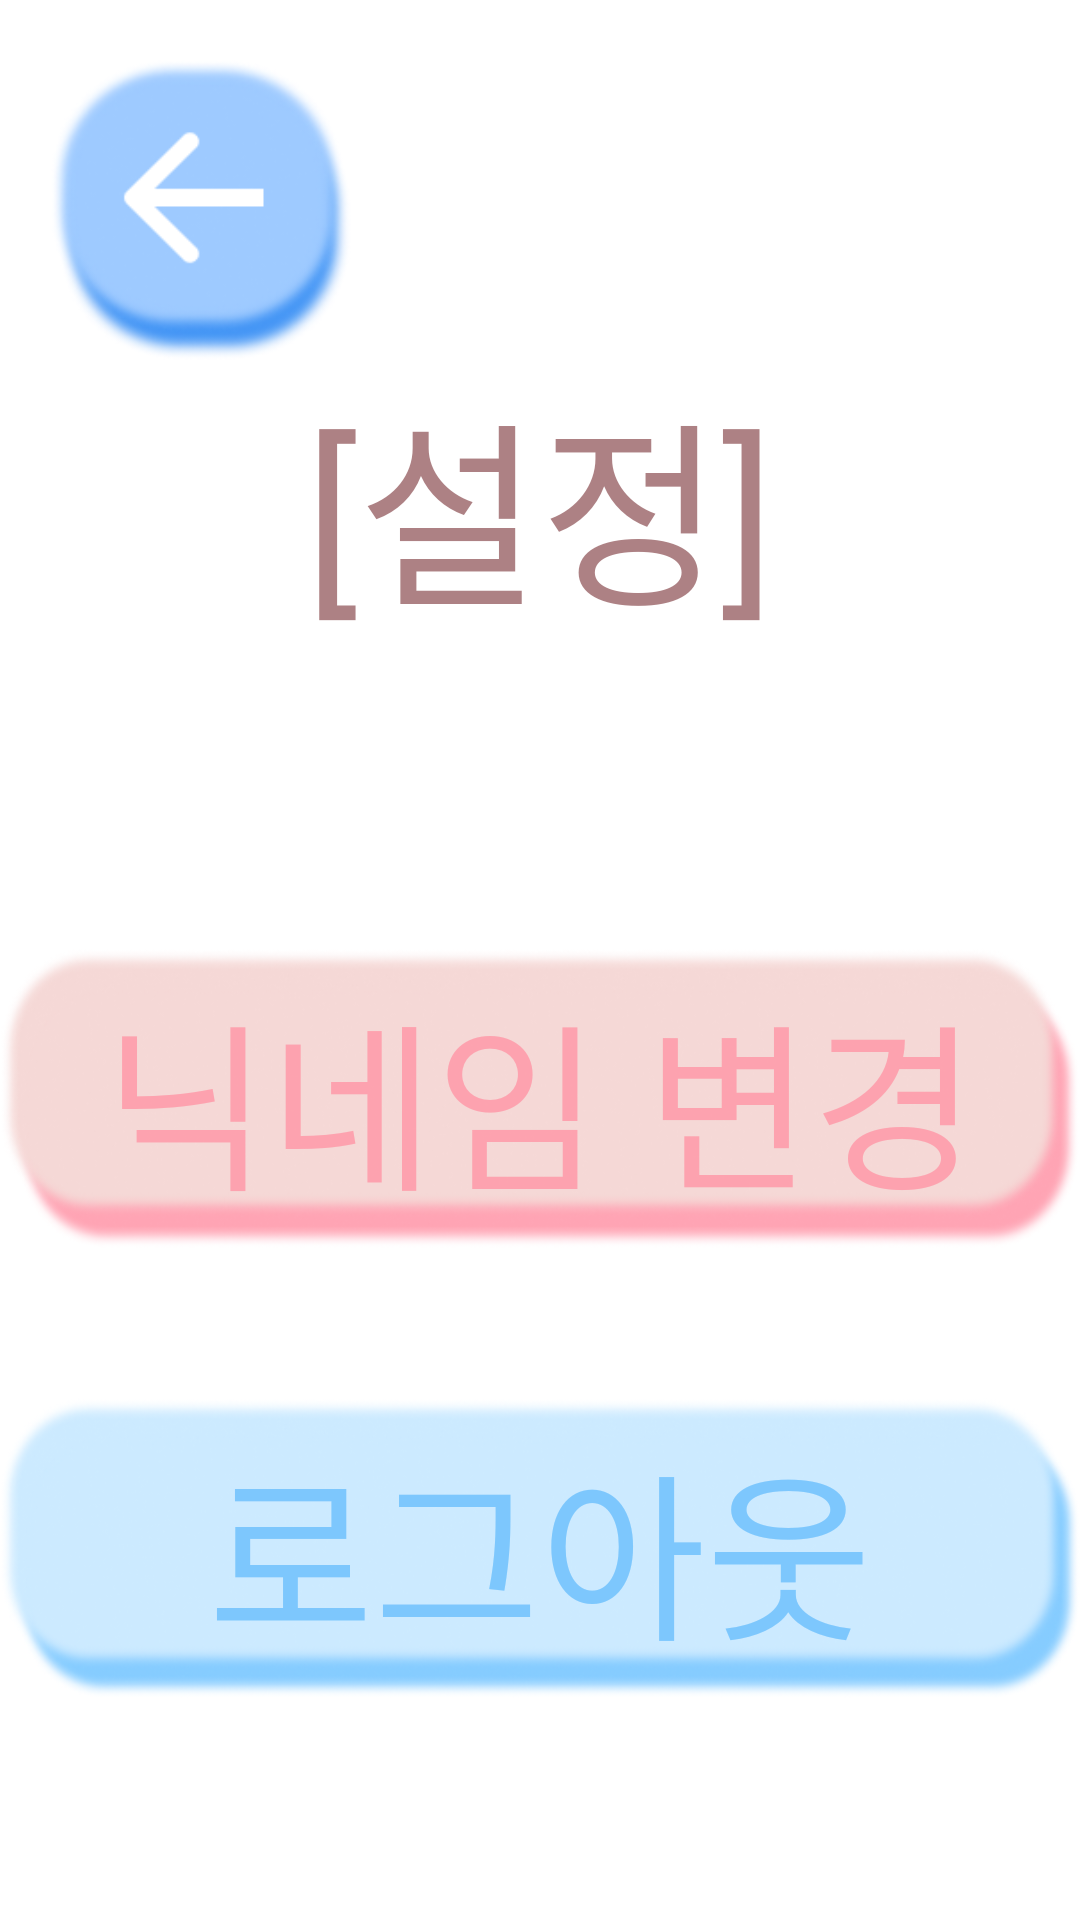

Write the Android layout XML for this screen, with the resource values it uses.
<!-- AndroidManifest.xml: application theme Theme.GAN_Image -->
<!-- res/layout/setting_activity.xml -->
<LinearLayout xmlns:android="http://schemas.android.com/apk/res/android"
    android:layout_width="match_parent"
    android:layout_height="match_parent"
    android:orientation="vertical"
    android:background="@drawable/setting_background">

    <LinearLayout
        xmlns:android="http://schemas.android.com/apk/res/android"
        xmlns:app="http://schemas.android.com/apk/res-auto"
        xmlns:tools="http://schemas.android.com/tools"
        android:layout_width="match_parent"
        android:layout_height="wrap_content"
        android:layout_marginTop="10dp"
        android:layout_marginLeft="7dp">

        <ImageButton
            android:id="@+id/backBtn"
            android:layout_width="100dp"
            android:layout_height="100dp"
            android:layout_marginTop="10dp"
            android:layout_marginLeft="10dp"
            android:background="@drawable/back_btn_blue"/>
    </LinearLayout>

    <LinearLayout
        android:layout_width="match_parent"
        android:layout_height="wrap_content"
        android:layout_gravity="center"
        android:orientation="vertical"
        >

        <TextView
            android:layout_width="wrap_content"
            android:layout_height="wrap_content"
            android:layout_gravity="center"
            android:text="[설정]"
            android:textSize="66dp"
            android:fontFamily="@font/typo_crayon_l"
            android:textColor="@color/setting"/>
    </LinearLayout>
    <LinearLayout
        android:layout_width="match_parent"
        android:layout_height="wrap_content"
        android:layout_gravity="center"
        android:orientation="vertical"
        >

        <RelativeLayout
            android:layout_width="wrap_content"
            android:layout_height="wrap_content"
            android:layout_gravity="center"
            android:orientation="horizontal"
            android:layout_marginTop="100dp">
            <ImageButton
                android:id="@+id/nicknameChangeBtn"
                android:layout_width="460dp"
                android:layout_height="100dp"
                android:gravity="center"
                android:background="@drawable/setting_nickname_change_btn"
                android:layout_alignParentLeft="true"/>
            <TextView
                android:layout_width="match_parent"
                android:layout_height="match_parent"
                android:gravity="center"
                android:text="닉네임 변경"
                android:textColor="@color/pink"
                android:fontFamily="@font/typo_crayon_b"
                android:textSize="60dp"
                android:layout_alignLeft="@+id/nicknameChangeBtn"
                android:layout_alignTop="@+id/nicknameChangeBtn"
                android:layout_alignRight="@+id/nicknameChangeBtn"
                android:layout_alignBottom="@+id/nicknameChangeBtn"/>
        </RelativeLayout>

        <RelativeLayout
            android:layout_width="wrap_content"
            android:layout_height="wrap_content"
            android:layout_gravity="center"
            android:orientation="horizontal"
            android:layout_marginTop="50dp">
            <ImageButton
                android:id="@+id/logoutBtn"
                android:layout_width="460dp"
                android:layout_height="100dp"
                android:gravity="center"
                android:background="@drawable/setting_logout_btn"
                android:layout_alignParentLeft="true"/>
            <TextView
                android:layout_width="match_parent"
                android:layout_height="match_parent"
                android:gravity="center"
                android:text="로그아웃"
                android:textColor="@color/blue"
                android:fontFamily="@font/typo_crayon_b"
                android:textSize="60dp"
                android:layout_alignLeft="@+id/logoutBtn"
                android:layout_alignTop="@+id/logoutBtn"
                android:layout_alignRight="@+id/logoutBtn"
                android:layout_alignBottom="@+id/logoutBtn"/>
        </RelativeLayout>
    </LinearLayout>
</LinearLayout>
<!-- resources referenced by this layout -->
<resources>
  <color name="blue">#D96FC1FD</color>
  <color name="pink">#CCFF95A5</color>
  <color name="setting">#CC986165</color>
  <!-- drawable back_btn_blue: png bitmap (drawable, 25662 bytes) -->
  <!-- drawable setting_logout_btn: png bitmap (drawable, 55206 bytes) -->
  <!-- drawable setting_nickname_change_btn: png bitmap (drawable, 54339 bytes) -->
  <style name="Theme.GAN_Image" parent="Theme.MaterialComponents.DayNight.DarkActionBar">
          
          <item name="colorPrimary">@color/purple_500</item>
          <item name="colorPrimaryVariant">@color/purple_700</item>
          <item name="colorOnPrimary">@color/white</item>
          
          <item name="colorSecondary">@color/teal_200</item>
          <item name="colorSecondaryVariant">@color/teal_700</item>
          <item name="colorOnSecondary">@color/black</item>
          
          <item name="android:statusBarColor">?attr/colorPrimaryVariant</item>
          
          <item name="windowNoTitle">true</item>
      </style>
  <color name="purple_500">#FF6200EE</color>
  <color name="purple_700">#FF3700B3</color>
  <color name="white">#FFFFFFFF</color>
  <color name="teal_200">#FF03DAC5</color>
  <color name="teal_700">#FF018786</color>
  <color name="black">#FF000000</color>
</resources>
